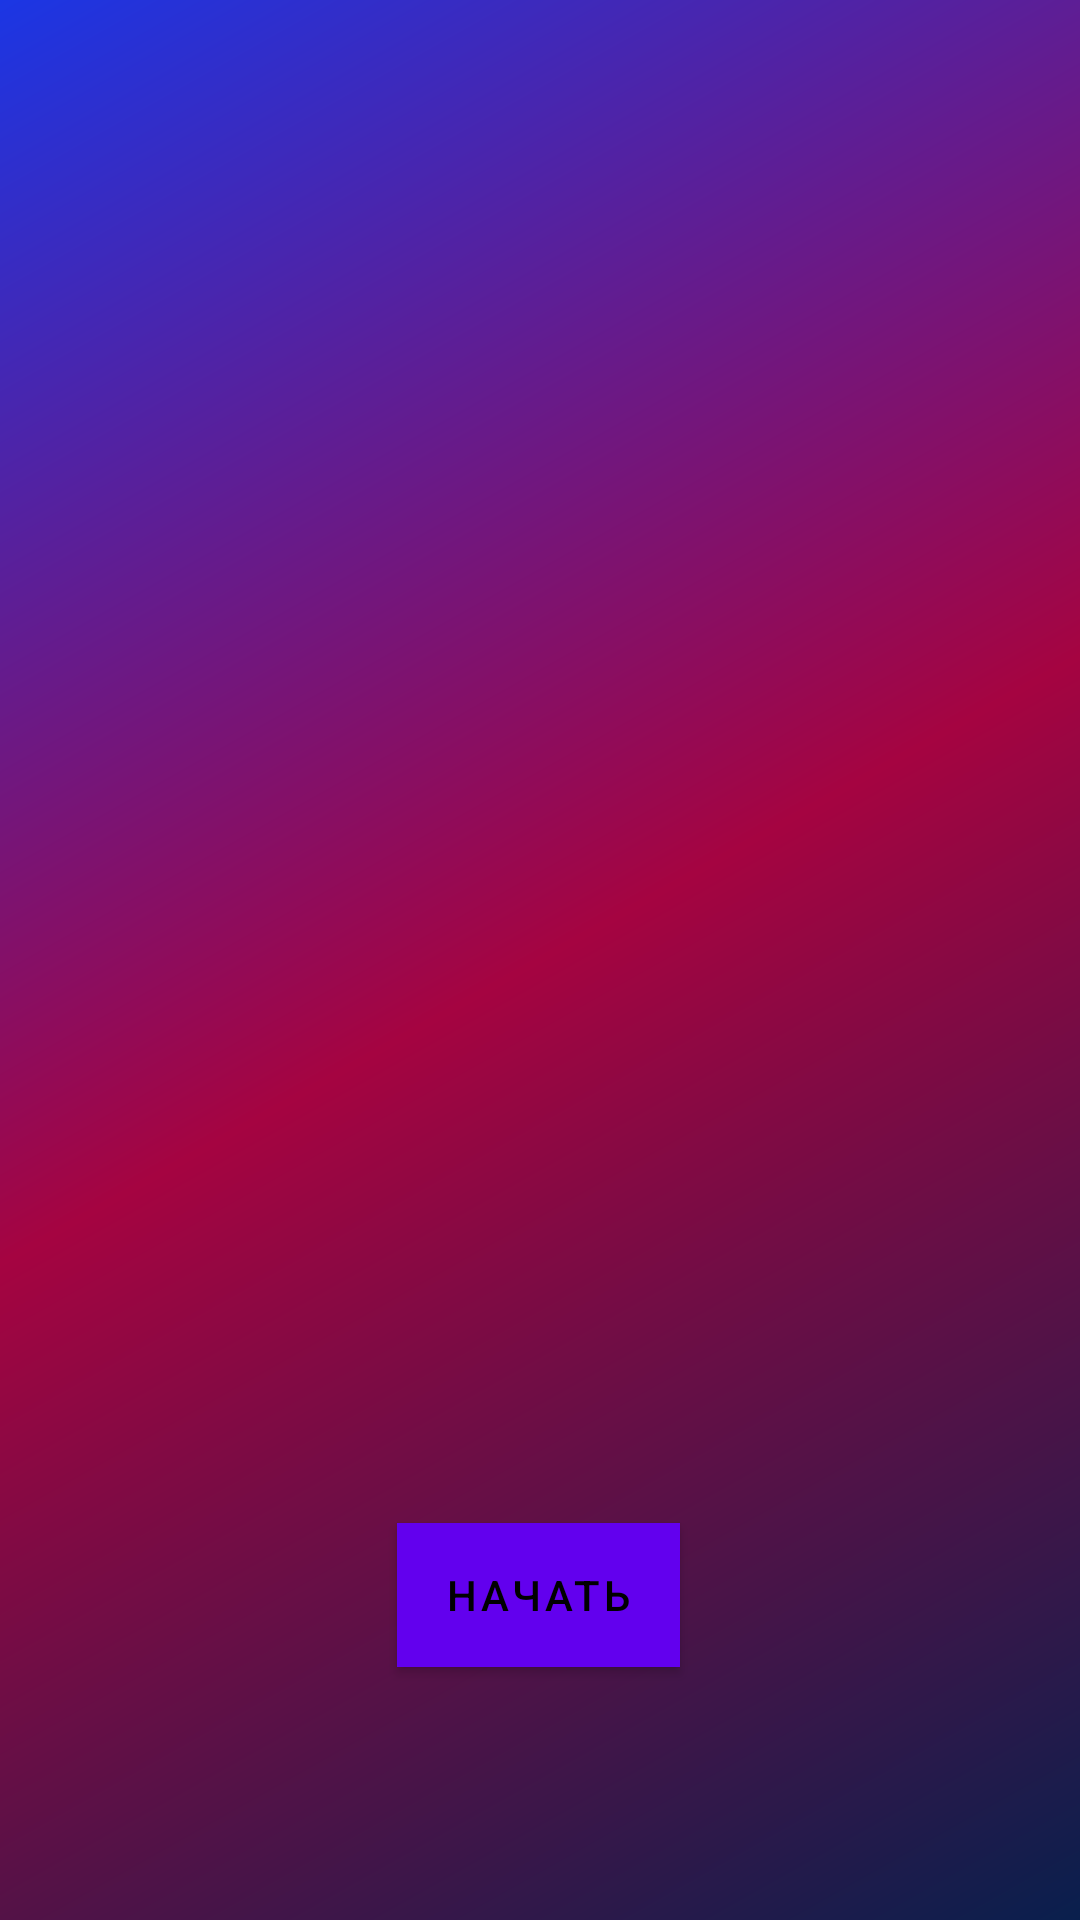

This screen was rendered from an Android layout file. Write that file and the resources it references.
<!-- AndroidManifest.xml: activity theme Theme.FishBook.NoActionBar -->
<!-- res/layout/logo.xml -->
<?xml version="1.0" encoding="utf-8"?>
<androidx.constraintlayout.widget.ConstraintLayout xmlns:android="http://schemas.android.com/apk/res/android"
    xmlns:app="http://schemas.android.com/apk/res-auto"
    xmlns:tools="http://schemas.android.com/tools"
    android:layout_width="match_parent"
    android:layout_height="match_parent"
    android:background="@drawable/side_nav_bar">

    <ImageView
        android:id="@+id/logo_img"
        android:layout_width="200dp"
        android:layout_height="200dp"
        android:src="@drawable/logo"
        app:layout_constraintBottom_toBottomOf="parent"
        app:layout_constraintEnd_toEndOf="parent"
        app:layout_constraintHorizontal_bias="0.498"
        app:layout_constraintStart_toStartOf="parent"
        app:layout_constraintTop_toTopOf="parent"
        app:layout_constraintVertical_bias="0.499"
        app:srcCompat="@drawable/logo"
        tools:srcCompat="@drawable/logo" />

    <TextView
        android:id="@+id/txt_msg"
        android:layout_width="wrap_content"
        android:layout_height="wrap_content"
        android:gravity="center"
        android:textColor="#FFFEFE"
        android:textStyle="bold"
        app:layout_constraintBottom_toTopOf="@+id/logo_btn"
        app:layout_constraintEnd_toEndOf="parent"
        app:layout_constraintStart_toStartOf="parent"
        app:layout_constraintTop_toBottomOf="@+id/logo_img" />

    <Button
        android:id="@+id/logo_btn"
        android:layout_width="wrap_content"
        android:layout_height="wrap_content"
        android:layout_marginTop="88dp"
        android:background="@color/white"
        android:backgroundTint="@color/white"
        android:hapticFeedbackEnabled="false"
        android:textColor="@color/black"
        android:onClick="onClickStart"
        android:text="@string/logo_btn"
        app:layout_constraintEnd_toEndOf="parent"
        app:layout_constraintHorizontal_bias="0.498"
        app:layout_constraintStart_toStartOf="parent"
        app:layout_constraintTop_toBottomOf="@+id/logo_img" />
</androidx.constraintlayout.widget.ConstraintLayout>
<!-- resources referenced by this layout -->
<resources>
  <color name="black">#FF000000</color>
  <color name="white">#FFFFFFFF</color>
  <!-- drawable side_nav_bar (drawable) -->
  <shape xmlns:android="http://schemas.android.com/apk/res/android"
      android:shape="rectangle">
      <gradient
          android:angle="135"
          android:centerColor="#A50441"
          android:endColor="#1B36E4"
          android:startColor="#091F4D"
          android:type="linear" />
  </shape>
  <string name="logo_btn">Начать</string>
  <style name="Theme.FishBook.NoActionBar">
          <item name="windowActionBar">false</item>
          <item name="windowNoTitle">true</item>
      </style>
</resources>
